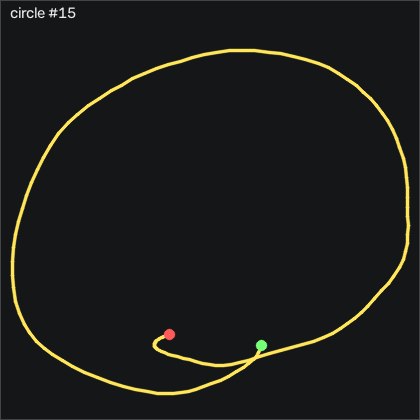

Data behind this chart, as committed beside it:
t_s, ax, ay, az, gx, gy, gz, seq
0.00000, -0.816, 0.191, -0.197, -6.73, 19.3, -10.9, 2735
0.01000, -0.828, 0.233, -0.211, -9.657, 20.31, -13.22, 2736
0.02100, -0.849, 0.271, -0.206, -13.47, 21.04, -16.67, 2737
0.03000, -0.896, 0.266, -0.215, -19.08, 21.8, -20.36, 2738
0.04000, -0.948, 0.236, -0.232, -24.72, 22.99, -22.4, 2739
0.05000, -0.996, 0.178, -0.225, -32.19, 22.69, -21.03, 2740
0.06000, -1.052, 0.109, -0.221, -39.84, 22.87, -16.82, 2741
0.07000, -1.098, 0.06200, -0.221, -44.66, 23.82, -12.06, 2742
0.08000, -1.144, 0.03400, -0.211, -47.55, 22.57, -9.411, 2743
0.09000, -1.173, 0.01200, -0.192, -47.83, 20.19, -9.684, 2744
0.1, -1.204, -0.00100, -0.183, -46.46, 17.57, -12.03, 2745
0.111, -1.226, -0.00600, -0.18, -44.29, 14.33, -14.23, 2746
0.12, -1.231, 0.03000, -0.194, -42.22, 11.16, -15.6, 2747
0.13, -1.226, 0.09900, -0.209, -40.97, 7.627, -17.82, 2748
0.14, -1.233, 0.157, -0.211, -41.55, 4.395, -22.31, 2749
0.151, -1.26, 0.19, -0.224, -44.9, 1.194, -28.28, 2750
0.16, -1.296, 0.18, -0.242, -50.48, -2.312, -34.68, 2751
0.17, -1.297, 0.138, -0.231, -57.89, -7.373, -38.98, 2752
0.18, -1.305, 0.04700, -0.228, -65.45, -12.68, -42.25, 2753
0.19, -1.288, -0.07200, -0.21, -70.6, -17.62, -43.98, 2754
0.2, -1.271, -0.202, -0.19, -74.38, -23.26, -42.98, 2755
0.21, -1.243, -0.337, -0.175, -74.78, -27.46, -40.51, 2756
0.22, -1.217, -0.436, -0.166, -71.82, -29.87, -36.09, 2757
0.23, -1.203, -0.476, -0.158, -67.37, -32.56, -30.72, 2758
0.24, -1.207, -0.474, -0.175, -60.27, -33.41, -27.79, 2759
0.25, -1.224, -0.47, -0.181, -53.16, -35.12, -27.58, 2760
0.26, -1.257, -0.49, -0.202, -47.71, -37.43, -28.13, 2761
0.27, -1.299, -0.495, -0.219, -42.74, -40.45, -27.92, 2762
0.281, -1.32, -0.501, -0.224, -38.01, -45.51, -26.88, 2763
0.29, -1.304, -0.508, -0.232, -32.86, -51.95, -25.97, 2764
0.3, -1.25, -0.511, -0.218, -27.46, -59.54, -25.6, 2765
0.31, -1.19, -0.517, -0.2, -21.24, -67.16, -27.22, 2766
0.321, -1.118, -0.556, -0.193, -13.65, -73.44, -30.29, 2767
0.33, -1.021, -0.579, -0.158, -6.486, -78.23, -30.57, 2768
0.34, -0.944, -0.591, -0.123, -0.3892, -80.3, -28.59, 2769
0.35, -0.929, -0.589, -0.122, 6.837, -77.31, -25.75, 2770
0.36, -0.923, -0.566, -0.122, 12.81, -75.76, -22.03, 2771
0.37, -0.906, -0.547, -0.121, 17.69, -74.81, -18.95, 2772
0.38, -0.878, -0.537, -0.115, 21.9, -74.11, -16.03, 2773
0.39, -0.848, -0.552, -0.112, 24.46, -74.11, -13.16, 2774
0.4, -0.814, -0.569, -0.11, 28.24, -73.17, -11.57, 2775
0.41, -0.767, -0.589, -0.09400, 32.17, -72.37, -9.197, 2776
0.42, -0.732, -0.589, -0.08100, 35.92, -70.79, -5.782, 2777
0.43, -0.7, -0.59, -0.07400, 41.26, -67.8, -3.618, 2778
0.44, -0.664, -0.567, -0.05700, 46.2, -64.78, -0.5995, 2779
0.451, -0.632, -0.531, -0.04100, 50.25, -61.31, 2.236, 2780
0.46, -0.613, -0.484, -0.02400, 57.63, -51.37, 5.04, 2781
0.47, -0.629, -0.451, -0.03800, 60.01, -46.46, 6.627, 2782
0.48, -0.631, -0.423, -0.04200, 61.81, -42.34, 8.028, 2783
0.491, -0.635, -0.427, -0.07200, 63.27, -39.26, 9.095, 2784
0.5, -0.623, -0.419, -0.07700, 64.34, -36.95, 11.69, 2785
0.51, -0.593, -0.382, -0.05200, 64.95, -35.21, 15.38, 2786
0.52, -0.59, -0.335, -0.05300, 66.78, -31.03, 17.3, 2787
0.53, -0.601, -0.294, -0.05900, 68.12, -26.09, 17.02, 2788
0.54, -0.61, -0.275, -0.05100, 68.06, -22.92, 16.23, 2789
0.55, -0.599, -0.266, -0.05400, 67.78, -20.51, 15.13, 2790
0.56, -0.566, -0.246, -0.06200, 68.18, -18.47, 13.85, 2791
0.57, -0.528, -0.234, -0.06300, 68.88, -16.82, 11.66, 2792
0.58, -0.482, -0.236, -0.04700, 69.98, -14.08, 9.309, 2793
0.59, -0.462, -0.222, -0.01600, 70.86, -9.507, 7.998, 2794
... 89 more rows
